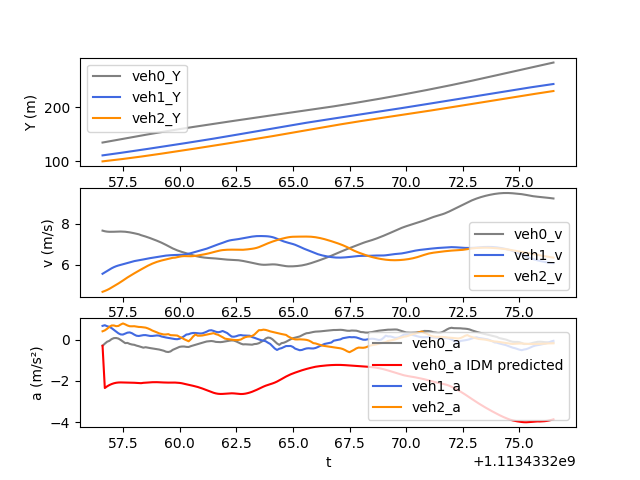

The table this chart was drawn from, first rows:
t, veh_ID0, Y0, v0, a0, veh_ID1, Y1, v1, a1, veh_ID2, Y2, v2, a2, veh_ID-1, Y-1, v-1, a-1, IDM_a0
1113433257, 311.0, 135.1, 7.657, -0.2976, 329.0, 111.3, 5.565, 0.6673, 348.0, 100.2, 4.691, 0.4048, 299.0, 147, 8.234, 0.0696, -0.2976
1113433257, 311.0, 135.9, 7.627, -0.1938, 329.0, 111.9, 5.632, 0.6982, 348.0, 100.7, 4.732, 0.4488, 299.0, 147.8, 8.242, 0.06558, -2.342
1113433257, 311.0, 136.6, 7.609, -0.1026, 329.0, 112.4, 5.701, 0.6505, 348.0, 101.2, 4.78, 0.5246, 299.0, 148.6, 8.249, 0.06409, -2.263
1113433257, 311.0, 137.4, 7.6, -0.05781, 329.0, 113, 5.769, 0.6203, 348.0, 101.7, 4.835, 0.6191, 299.0, 149.5, 8.256, 0.04959, -2.199
1113433257, 311.0, 138.1, 7.599, 0.02624, 329.0, 113.6, 5.831, 0.5567, 348.0, 102.2, 4.899, 0.6851, 299.0, 150.3, 8.259, -0.00304, -2.15
1113433257, 311.0, 138.9, 7.603, 0.07403, 329.0, 114.2, 5.886, 0.4727, 348.0, 102.6, 4.966, 0.6865, 299.0, 151.1, 8.253, -0.1594, -2.113
1113433257, 311.0, 139.7, 7.608, 0.07924, 329.0, 114.8, 5.931, 0.3889, 348.0, 103.1, 5.031, 0.6524, 299.0, 151.9, 8.233, -0.3622, -2.088
1113433257, 311.0, 140.4, 7.612, 0.05309, 329.0, 115.4, 5.968, 0.3065, 348.0, 103.7, 5.096, 0.6638, 299.0, 152.8, 8.198, -0.5572, -2.075
1113433257, 311.0, 141.2, 7.614, -0.0152, 329.0, 116, 5.997, 0.2524, 348.0, 104.2, 5.164, 0.7312, 299.0, 153.6, 8.151, -0.553, -2.071
1113433258, 311.0, 141.9, 7.61, -0.08987, 329.0, 116.6, 6.023, 0.2466, 348.0, 104.7, 5.238, 0.7847, 299.0, 154.4, 8.094, -0.6188, -2.073
1113433258, 311.0, 142.7, 7.603, -0.1682, 329.0, 117.2, 6.051, 0.2915, 348.0, 105.2, 5.314, 0.7401, 299.0, 155.2, 8.033, -0.6564, -2.077
1113433258, 311.0, 143.5, 7.59, -0.1585, 329.0, 117.8, 6.083, 0.3384, 348.0, 105.7, 5.387, 0.6848, 299.0, 156, 7.968, -0.7004, -2.081
1113433258, 311.0, 144.2, 7.573, -0.2062, 329.0, 118.4, 6.118, 0.3501, 348.0, 106.3, 5.455, 0.6487, 299.0, 156.8, 7.898, -0.7377, -2.084
1113433258, 311.0, 145, 7.552, -0.2358, 329.0, 119, 6.152, 0.3097, 348.0, 106.8, 5.521, 0.6461, 299.0, 157.6, 7.821, -0.7994, -2.085
1113433258, 311.0, 145.7, 7.53, -0.2502, 329.0, 119.6, 6.18, 0.2427, 348.0, 107.4, 5.586, 0.6501, 299.0, 158.4, 7.74, -0.8373, -2.088
1113433258, 311.0, 146.5, 7.505, -0.2901, 329.0, 120.2, 6.202, 0.189, 348.0, 108, 5.651, 0.6321, 299.0, 159.1, 7.657, -0.8336, -2.094
1113433258, 311.0, 147.2, 7.479, -0.3183, 329.0, 120.9, 6.22, 0.1764, 348.0, 108.5, 5.714, 0.6142, 299.0, 159.9, 7.577, -0.7686, -2.102
1113433258, 311.0, 148, 7.437, -0.3538, 329.0, 121.5, 6.239, 0.1971, 348.0, 109.1, 5.775, 0.6098, 299.0, 160.6, 7.503, -0.6964, -2.108
1113433258, 311.0, 148.7, 7.405, -0.3882, 329.0, 122.1, 6.26, 0.218, 348.0, 109.7, 5.837, 0.596, 299.0, 161.4, 7.435, -0.6379, -2.091
1113433258, 311.0, 149.5, 7.37, -0.3669, 329.0, 122.7, 6.283, 0.22, 348.0, 110.3, 5.898, 0.582, 299.0, 162.1, 7.37, -0.633, -2.086
1113433259, 311.0, 150.2, 7.333, -0.3889, 329.0, 123.4, 6.304, 0.2003, 348.0, 110.9, 5.956, 0.5451, 299.0, 162.9, 7.303, -0.7264, -2.077
1113433259, 311.0, 150.9, 7.294, -0.4084, 329.0, 124, 6.324, 0.1787, 348.0, 111.5, 6.01, 0.4975, 299.0, 163.6, 7.229, -0.8156, -2.068
1113433259, 311.0, 151.7, 7.254, -0.4255, 329.0, 124.6, 6.342, 0.1784, 348.0, 112.1, 6.059, 0.4384, 299.0, 164.3, 7.147, -0.898, -2.061
1113433259, 311.0, 152.4, 7.211, -0.4441, 329.0, 125.3, 6.361, 0.1922, 348.0, 112.7, 6.103, 0.3963, 299.0, 165, 7.058, -0.9567, -2.058
1113433259, 311.0, 153.1, 7.167, -0.4608, 329.0, 125.9, 6.38, 0.2035, 348.0, 113.3, 6.143, 0.3522, 299.0, 165.7, 6.964, -0.9682, -2.059
1113433259, 311.0, 153.8, 7.122, -0.4791, 329.0, 126.5, 6.4, 0.1949, 348.0, 113.9, 6.178, 0.3035, 299.0, 166.4, 6.866, -0.9993, -2.063
1113433259, 311.0, 154.5, 7.074, -0.5077, 329.0, 127.2, 6.419, 0.1536, 348.0, 114.5, 6.208, 0.2756, 299.0, 167.1, 6.766, -1.027, -2.068
1113433259, 311.0, 155.2, 7.022, -0.5366, 329.0, 127.8, 6.434, 0.1263, 348.0, 115.1, 6.234, 0.2495, 299.0, 167.8, 6.663, -1.048, -2.074
1113433259, 311.0, 155.9, 6.966, -0.5839, 329.0, 128.5, 6.447, 0.1036, 348.0, 115.8, 6.259, 0.2509, 299.0, 168.4, 6.559, -1.006, -2.079
1113433260, 311.0, 156.6, 6.907, -0.5996, 329.0, 129.1, 6.457, 0.08469, 348.0, 116.4, 6.285, 0.2671, 299.0, 169.1, 6.457, -0.9772, -2.08
1113433260, 311.0, 157.3, 6.848, -0.5703, 329.0, 129.8, 6.466, 0.0653, 348.0, 117, 6.312, 0.2177, 299.0, 169.7, 6.359, -0.9192, -2.079
1113433260, 311.0, 158, 6.793, -0.4931, 329.0, 130.4, 6.472, 0.04514, 348.0, 117.7, 6.34, 0.2146, 299.0, 170.4, 6.268, -0.844, -2.077
1113433260, 311.0, 158.7, 6.744, -0.4447, 329.0, 131.1, 6.476, 0.02727, 348.0, 118.3, 6.347, 0.2072, 299.0, 171, 6.185, -0.78, -2.079
1113433260, 311.0, 159.3, 6.699, -0.3976, 329.0, 131.7, 6.478, 0.02046, 348.0, 118.9, 6.373, 0.1978, 299.0, 171.6, 6.108, -0.7263, -2.084
1113433260, 311.0, 160, 6.66, -0.349, 329.0, 132.4, 6.481, 0.04687, 348.0, 119.6, 6.396, 0.134, 299.0, 172.2, 6.035, -0.7031, -2.095
1113433260, 311.0, 160.7, 6.625, -0.3337, 329.0, 133, 6.487, 0.09591, 348.0, 120.2, 6.414, 0.08739, 299.0, 172.8, 5.964, -0.6938, -2.112
1113433260, 311.0, 161.3, 6.591, -0.3323, 329.0, 133.7, 6.498, 0.1673, 348.0, 120.8, 6.423, 0.02234, 299.0, 173.4, 5.894, -0.6573, -2.135
1113433260, 311.0, 162, 6.557, -0.3501, 329.0, 134.3, 6.514, 0.2474, 348.0, 121.5, 6.422, -0.02815, 299.0, 174, 5.828, -0.6157, -2.163
1113433260, 311.0, 162.6, 6.522, -0.3554, 329.0, 135, 6.537, 0.262, 348.0, 122.1, 6.418, -0.07907, 299.0, 174.6, 5.767, -0.5608, -2.189
1113433260, 311.0, 163.3, 6.488, -0.3142, 329.0, 135.6, 6.565, 0.3045, 348.0, 122.8, 6.416, 0.02214, 299.0, 175.1, 5.711, -0.5076, -2.213
1113433261, 311.0, 163.9, 6.456, -0.2807, 329.0, 136.3, 6.596, 0.3237, 348.0, 123.4, 6.422, 0.1562, 299.0, 175.7, 5.66, -0.4532, -2.236
1113433261, 311.0, 164.6, 6.428, -0.2464, 329.0, 136.9, 6.627, 0.3217, 348.0, 124.1, 6.435, 0.2485, 299.0, 176.3, 5.614, -0.4121, -2.262
1113433261, 311.0, 165.2, 6.403, -0.2151, 329.0, 137.6, 6.658, 0.3123, 348.0, 124.7, 6.452, 0.1907, 299.0, 176.8, 5.573, -0.3711, -2.292
1113433261, 311.0, 165.9, 6.382, -0.1768, 329.0, 138.3, 6.688, 0.2984, 348.0, 125.3, 6.471, 0.1915, 299.0, 177.4, 5.536, -0.3266, -2.327
1113433261, 311.0, 166.5, 6.364, -0.1487, 329.0, 138.9, 6.717, 0.304, 348.0, 126, 6.49, 0.1993, 299.0, 177.9, 5.504, -0.1578, -2.365
1113433261, 311.0, 167.1, 6.349, -0.1188, 329.0, 139.6, 6.748, 0.3418, 348.0, 126.6, 6.51, 0.2206, 299.0, 178.5, 5.48, -0.1068, -2.406
1113433261, 311.0, 167.8, 6.337, -0.08848, 329.0, 140.3, 6.784, 0.3889, 348.0, 127.3, 6.533, 0.245, 299.0, 179, 5.467, -0.04208, -2.449
1113433261, 311.0, 168.4, 6.329, -0.07757, 329.0, 141, 6.826, 0.4428, 348.0, 128, 6.558, 0.2692, 299.0, 179.6, 5.465, 0.02662, -2.492
1113433261, 311.0, 169, 6.322, -0.06664, 329.0, 141.6, 6.871, 0.4558, 348.0, 128.6, 6.585, 0.2939, 299.0, 180.1, 5.476, 0.1877, -2.534
1113433262, 311.0, 169.7, 6.315, -0.08034, 329.0, 142.3, 6.915, 0.4225, 348.0, 129.3, 6.614, 0.314, 299.0, 180.7, 5.498, 0.3076, -2.572
1113433262, 311.0, 170.3, 6.306, -0.1089, 329.0, 143, 6.955, 0.3806, 348.0, 129.9, 6.645, 0.2662, 299.0, 181.2, 5.53, 0.4121, -2.602
1113433262, 311.0, 170.9, 6.295, -0.1161, 329.0, 143.7, 6.991, 0.3578, 348.0, 130.6, 6.673, 0.2347, 299.0, 181.8, 5.57, 0.4994, -2.622
1113433262, 311.0, 171.6, 6.283, -0.1209, 329.0, 144.4, 7.028, 0.379, 348.0, 131.3, 6.697, 0.1781, 299.0, 182.3, 5.617, 0.4783, -2.63
1113433262, 311.0, 172.2, 6.271, -0.1093, 329.0, 145.1, 7.067, 0.4187, 348.0, 131.9, 6.714, 0.117, 299.0, 182.9, 5.668, 0.5061, -2.627
1113433262, 311.0, 172.8, 6.26, -0.08946, 329.0, 145.8, 7.109, 0.3706, 348.0, 132.6, 6.724, 0.05053, 299.0, 183.5, 5.72, 0.491, -2.619
1113433262, 311.0, 173.4, 6.252, -0.07262, 329.0, 146.6, 7.148, 0.3205, 348.0, 133.3, 6.731, 0.02962, 299.0, 184, 5.768, 0.4274, -2.609
1113433262, 311.0, 174.1, 6.246, -0.05072, 329.0, 147.3, 7.179, 0.2298, 348.0, 134, 6.734, 0.01444, 299.0, 184.6, 5.807, 0.2635, -2.6
1113433262, 311.0, 174.7, 6.241, -0.03823, 329.0, 148, 7.2, 0.1484, 348.0, 134.6, 6.735, -0.001624, 299.0, 185.2, 5.834, 0.1639, -2.598
1113433262, 311.0, 175.3, 6.237, -0.04603, 329.0, 148.7, 7.216, 0.1415, 348.0, 135.3, 6.734, -0.01453, 299.0, 185.8, 5.85, 0.0739, -2.603
1113433262, 311.0, 175.9, 6.231, -0.08706, 329.0, 149.4, 7.23, 0.1657, 348.0, 136, 6.73, -0.02148, 299.0, 186.4, 5.856, 0.02607, -2.614
... 140 more rows
